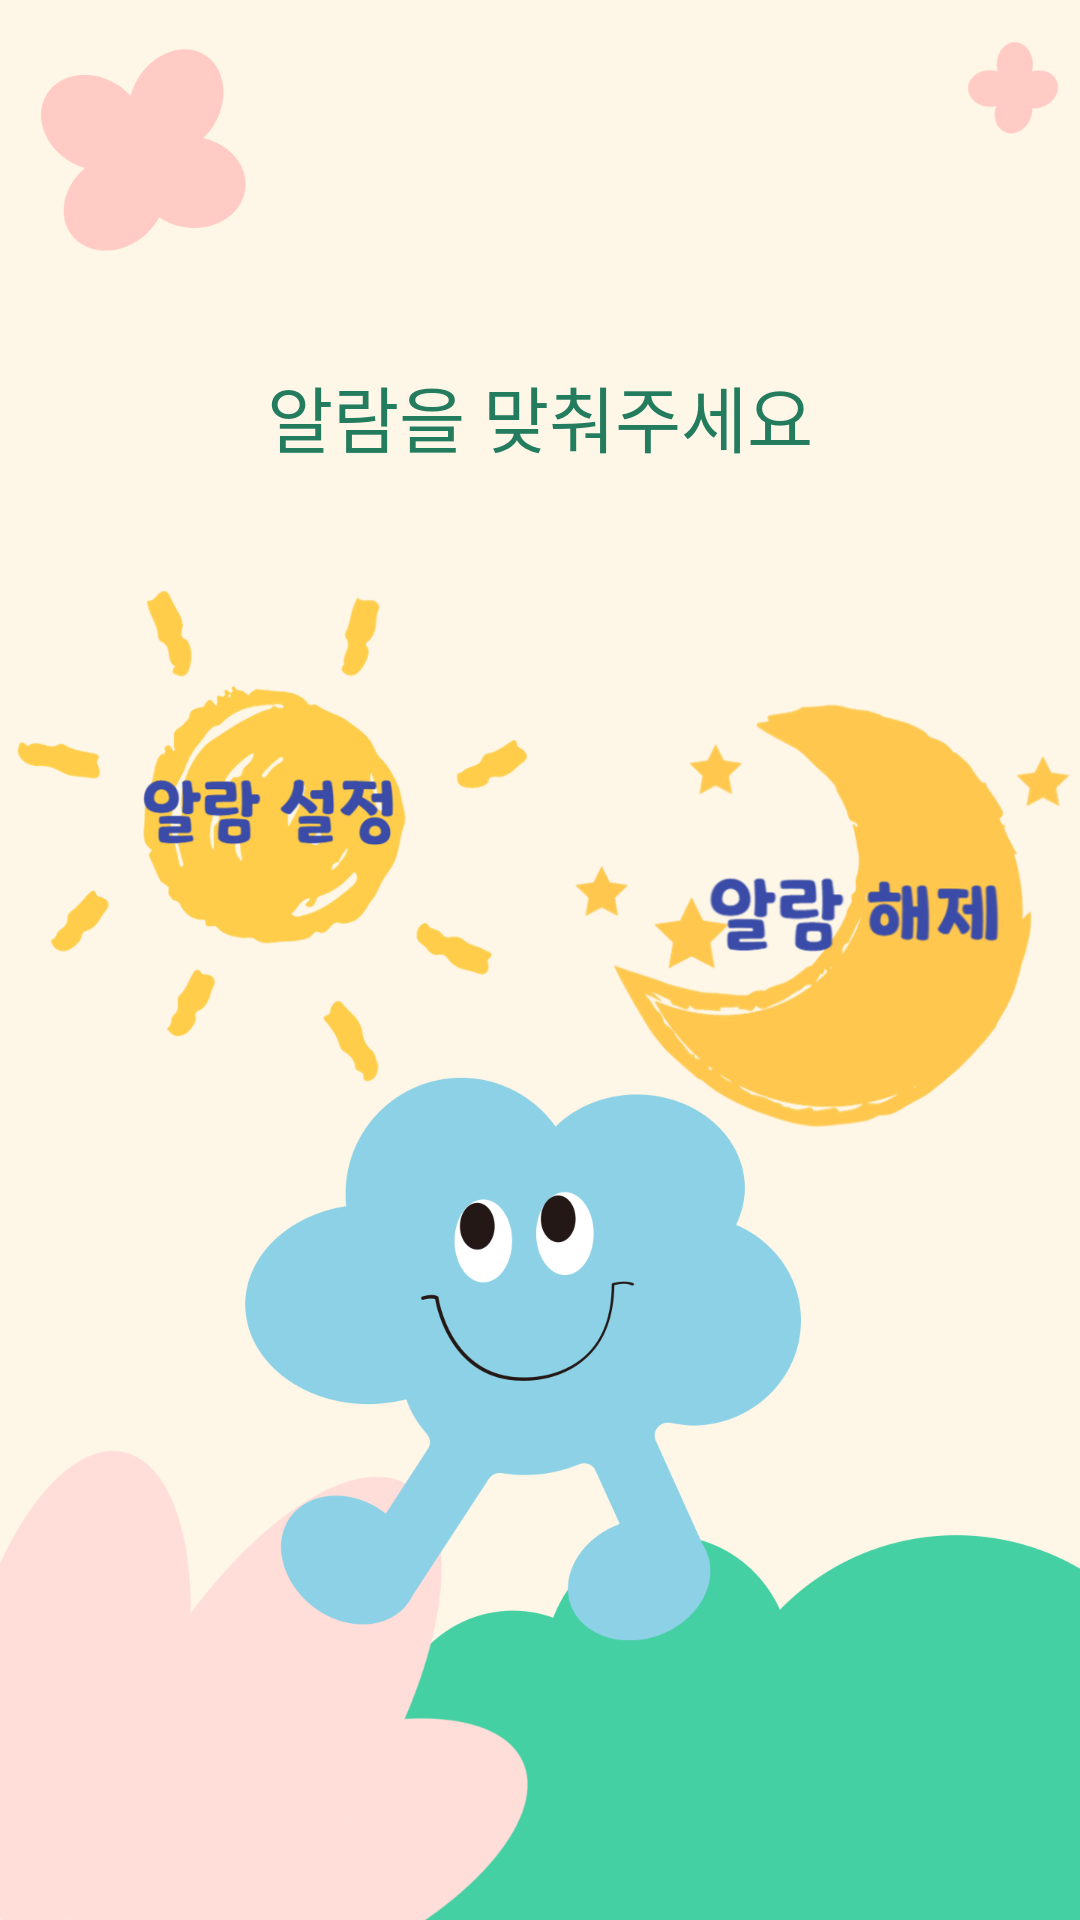

The Android layout XML behind this screen, and the referenced resources:
<!-- AndroidManifest.xml: application theme Theme.Team3_Orda_Diary -->
<!-- res/layout/fragment_alarm.xml -->
<?xml version="1.0" encoding="utf-8"?>
<androidx.constraintlayout.widget.ConstraintLayout xmlns:android="http://schemas.android.com/apk/res/android"
    xmlns:app="http://schemas.android.com/apk/res-auto"
    xmlns:tools="http://schemas.android.com/tools"
    android:layout_width="match_parent"
    android:layout_height="match_parent"
    android:background="@drawable/alarm_setting_back"
    tools:context=".ui.alarm.AlarmFragment">

    <TextView
        android:id="@+id/textView"
        android:layout_width="match_parent"
        android:layout_height="wrap_content"
        android:fontFamily="@font/nanumleo_extrabold"
        android:gravity="center"
        android:text="@string/alarm_prompt"
        android:textColor="@color/deep_green"
        android:textSize="24sp"
        app:layout_constraintBottom_toBottomOf="parent"
        app:layout_constraintEnd_toEndOf="parent"
        app:layout_constraintStart_toStartOf="parent"
        app:layout_constraintTop_toTopOf="parent"
        app:layout_constraintVertical_bias="0.2" />

    <ImageButton
        android:id="@+id/makeButton"
        android:layout_width="0dp"
        android:layout_height="0dp"
        android:background="@android:color/transparent"
        android:contentDescription="@string/set_alarm_button_desc"
        android:scaleType="fitCenter"
        android:src="@drawable/sun"
        app:layout_constraintBottom_toBottomOf="parent"
        app:layout_constraintDimensionRatio="1:1"
        app:layout_constraintEnd_toStartOf="@id/deleteButton"
        app:layout_constraintStart_toStartOf="parent"
        app:layout_constraintTop_toBottomOf="@id/textView"
        app:layout_constraintVertical_bias="0.1" />

    <ImageButton
        android:id="@+id/deleteButton"
        android:layout_width="0dp"
        android:layout_height="0dp"
        android:background="@android:color/transparent"
        android:contentDescription="@string/cancel_alarm_button_desc"
        android:scaleType="fitCenter"
        android:src="@drawable/moon"
        app:layout_constraintBottom_toBottomOf="parent"
        app:layout_constraintDimensionRatio="1:1"
        app:layout_constraintEnd_toEndOf="parent"
        app:layout_constraintStart_toEndOf="@id/makeButton"
        app:layout_constraintTop_toBottomOf="@id/textView"
        app:layout_constraintVertical_bias="0.2" />

</androidx.constraintlayout.widget.ConstraintLayout>
<!-- resources referenced by this layout -->
<resources>
  <color name="deep_green">#247C5F</color>
  <!-- drawable alarm_setting_back: png bitmap (drawable, 88509 bytes) -->
  <!-- drawable moon: png bitmap (drawable, 59724 bytes) -->
  <!-- drawable sun: png bitmap (drawable, 64825 bytes) -->
  <string name="alarm_prompt">알람을 맞춰주세요</string>
  <string name="cancel_alarm_button_desc">알람 취소 버튼</string>
  <string name="set_alarm_button_desc">알람 설정 버튼</string>
  <style name="Theme.Team3_Orda_Diary" parent="Theme.MaterialComponents.DayNight.NoActionBar">
          
          <item name="colorPrimary">@color/main</item>
          <item name="colorPrimaryVariant">@color/purple_700</item>
          <item name="colorOnPrimary">@color/white</item>
          
          <item name="colorSecondary">@color/teal_200</item>
          <item name="colorSecondaryVariant">@color/teal_700</item>
          <item name="colorOnSecondary">@color/black</item>
          
          <item name="android:statusBarColor">?attr/colorPrimaryVariant</item>
          
  
      </style>
  <color name="main">#5F7DE7</color>
  <color name="purple_700">#FF3700B3</color>
  <color name="white">#FFFFFFFF</color>
  <color name="teal_200">#FF03DAC5</color>
  <color name="teal_700">#FF018786</color>
  <color name="black">#FF000000</color>
</resources>
